Labelled photos from "processed", an image-classification folder in Tejender09/Eye-Disease-Detection. The possible labels are: allergic conjunctivitis, bacterial conjunctivitis, blepharitis, cataract, glaucoma, healthy, pinguecula, pterygium, stye, uveitis, viral conjunctivitis, xanthelasma.

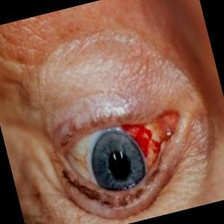
Label: uveitis

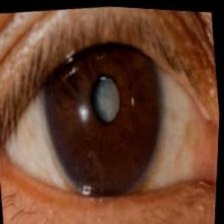
Label: glaucoma

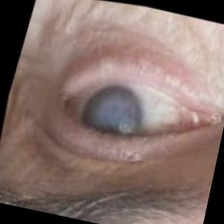
Label: cataract

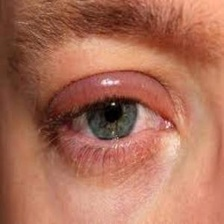
Label: blepharitis

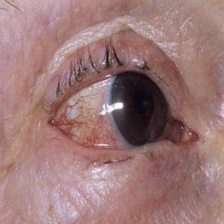
Label: bacterial conjunctivitis

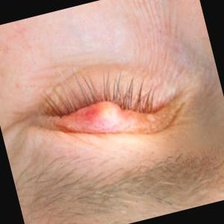
Label: stye
